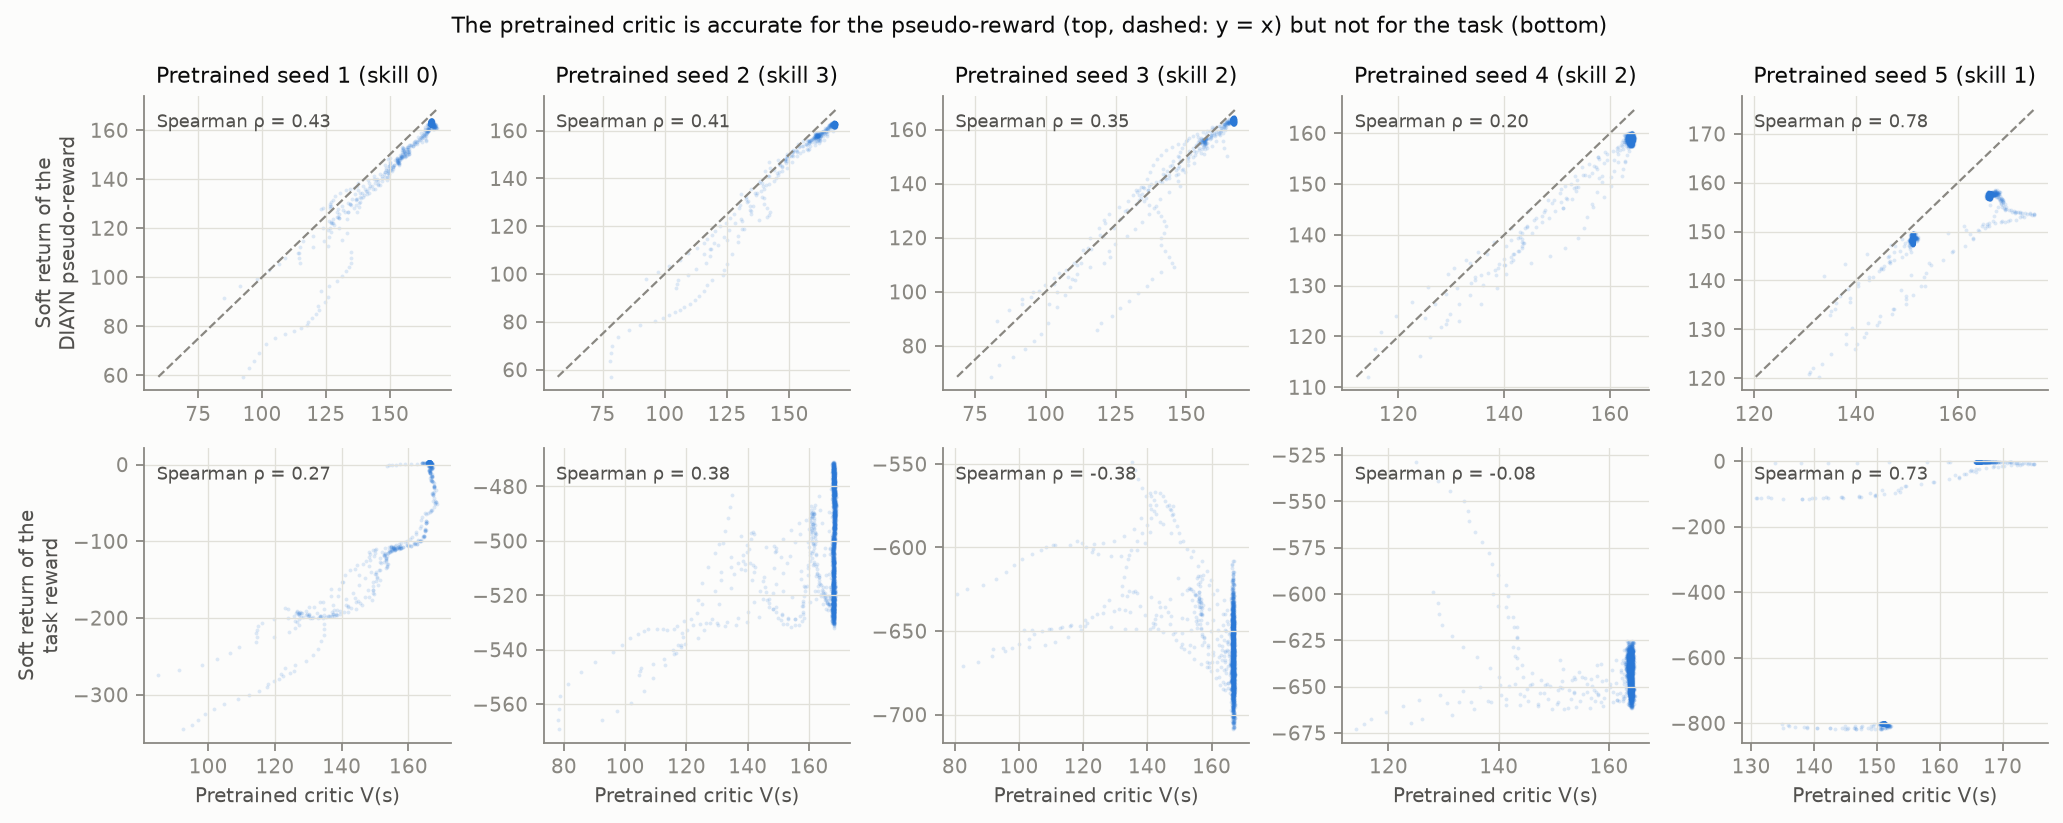

Values plotted in this chart, from the file beside it:
seed, skill, target, spearman, v_mean, return_mean
1, 0, pseudo, 0.4293, 163, 159.1
1, 0, task, 0.2727, 163, -21.19
2, 3, pseudo, 0.4063, 165.1, 159.6
2, 3, task, 0.3757, 165.1, -502
3, 2, pseudo, 0.3451, 163.4, 160.1
3, 2, task, -0.3834, 163.4, -659.7
4, 2, pseudo, 0.2047, 162.6, 157.6
4, 2, task, -0.08202, 162.6, -643.1
5, 1, pseudo, 0.7849, 158.2, 152.2
5, 1, task, 0.7312, 158.2, -404.7
